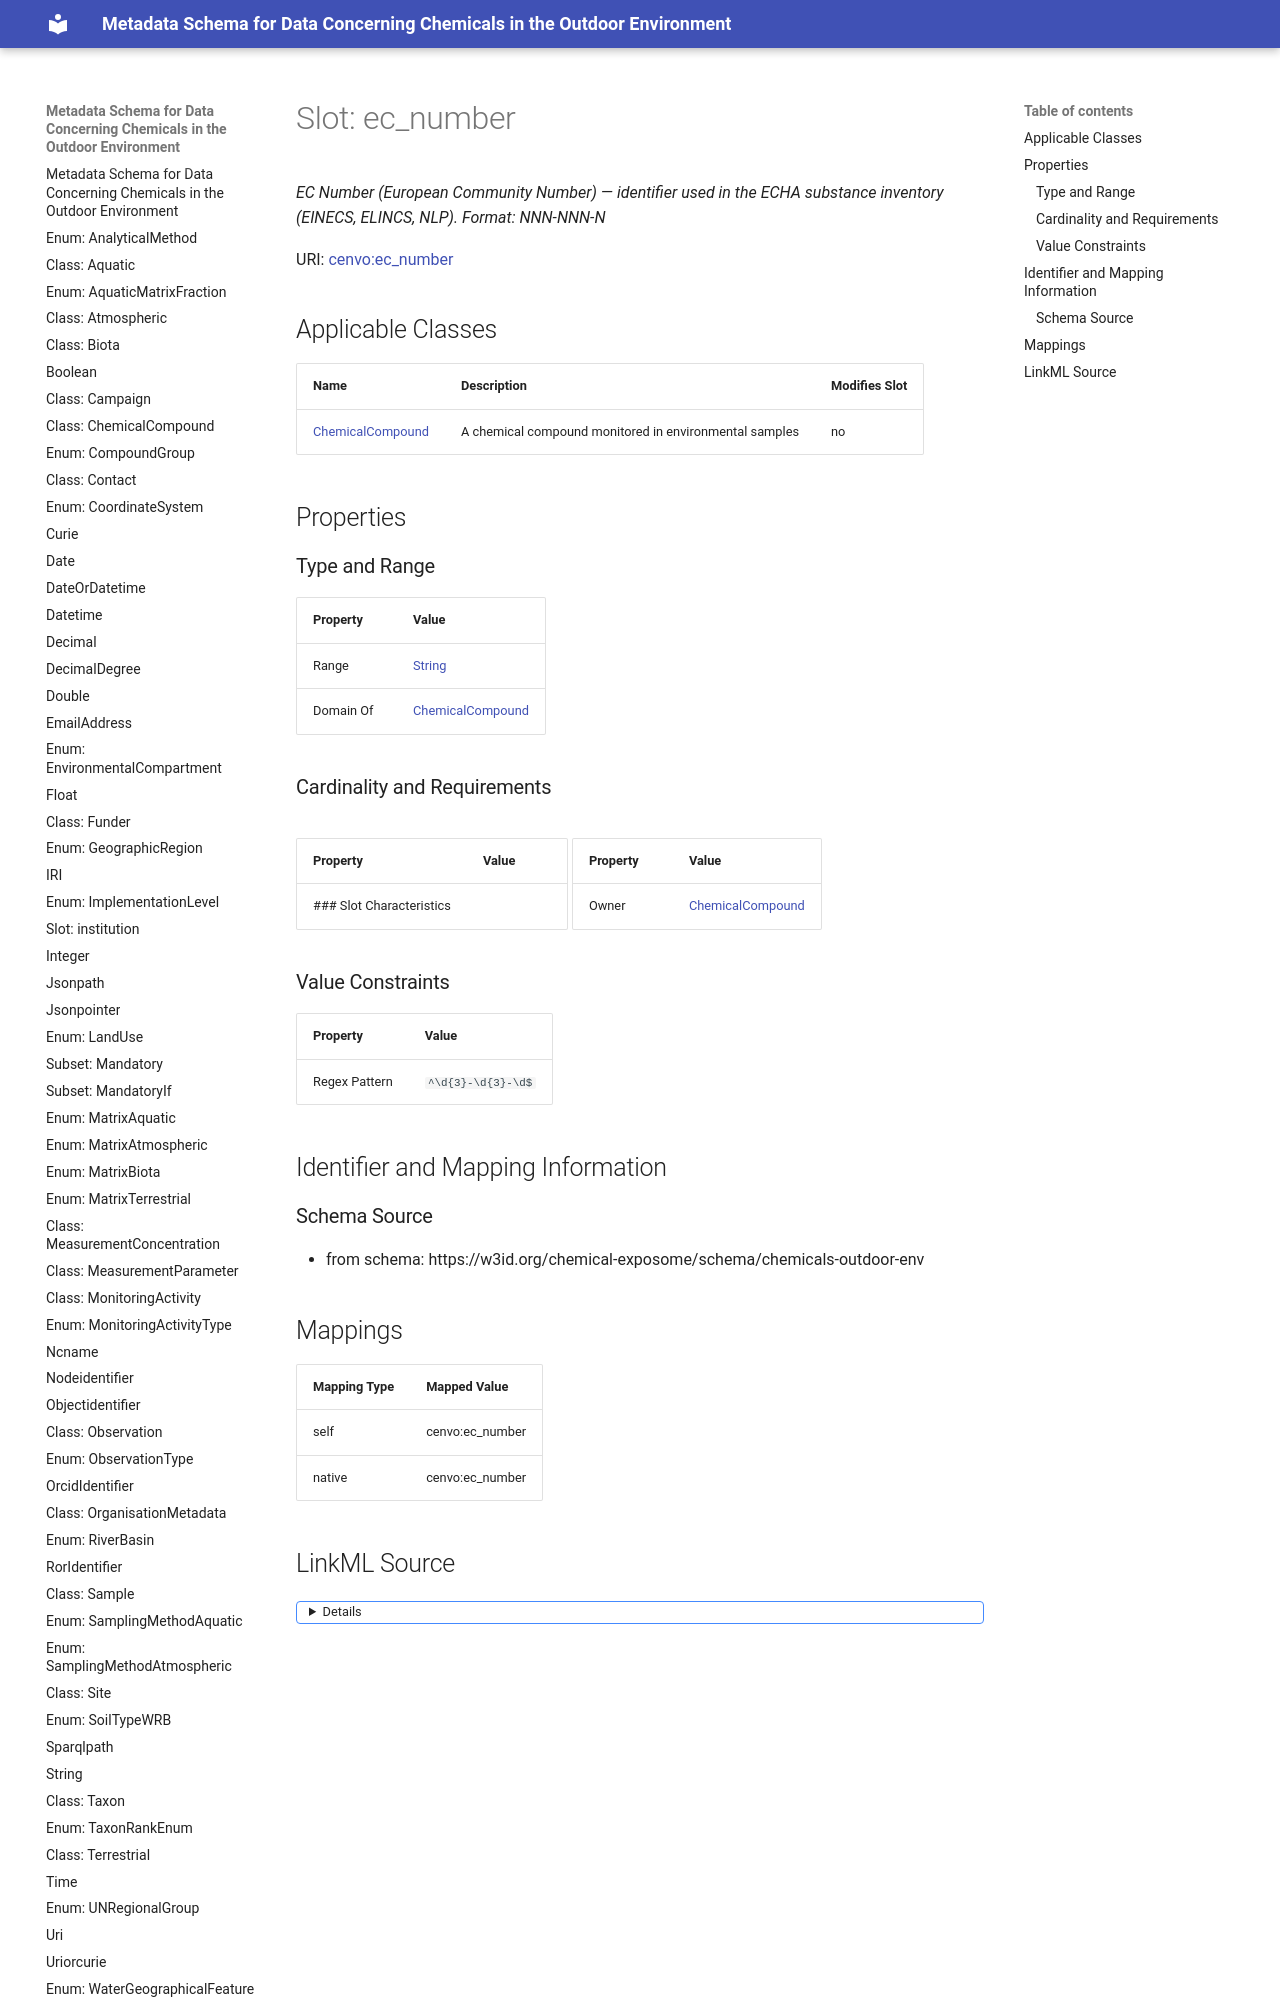

repository: eu-parc/schema_chemicalsOutdoorEnvironment · page: ec_number/index.html · generator: mkdocs

---
search:
  boost: 5.0
---

# Slot: ec_number 


_EC Number (European Community Number) — identifier used in the ECHA substance inventory (EINECS, ELINCS, NLP). Format: NNN-NNN-N_



<div data-search-exclude markdown="1">



URI: [cenvo:ec_number](https://w3id.org/chemical-exposome/terms/ec_number)
<!-- no inheritance hierarchy -->





## Applicable Classes

| Name | Description | Modifies Slot |
| --- | --- | --- |
| [ChemicalCompound](ChemicalCompound.md) | A chemical compound monitored in environmental samples |  no  |






## Properties
